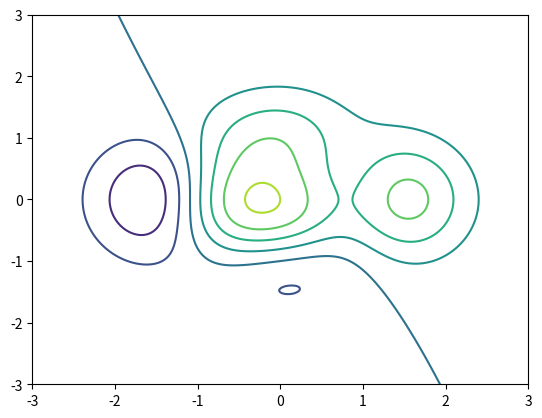

This figure's Python source:
import matplotlib.pyplot as plt
import numpy as np

X, Y = np.meshgrid(
    np.linspace(-3, 3, 256),
    np.linspace(-3, 3, 265)
    )
Z = (1 - X/2 + X**5 + Y**3) \
    * np.exp(-X**2 - Y**2)

plt.contour(X,Y,Z)
plt.show()